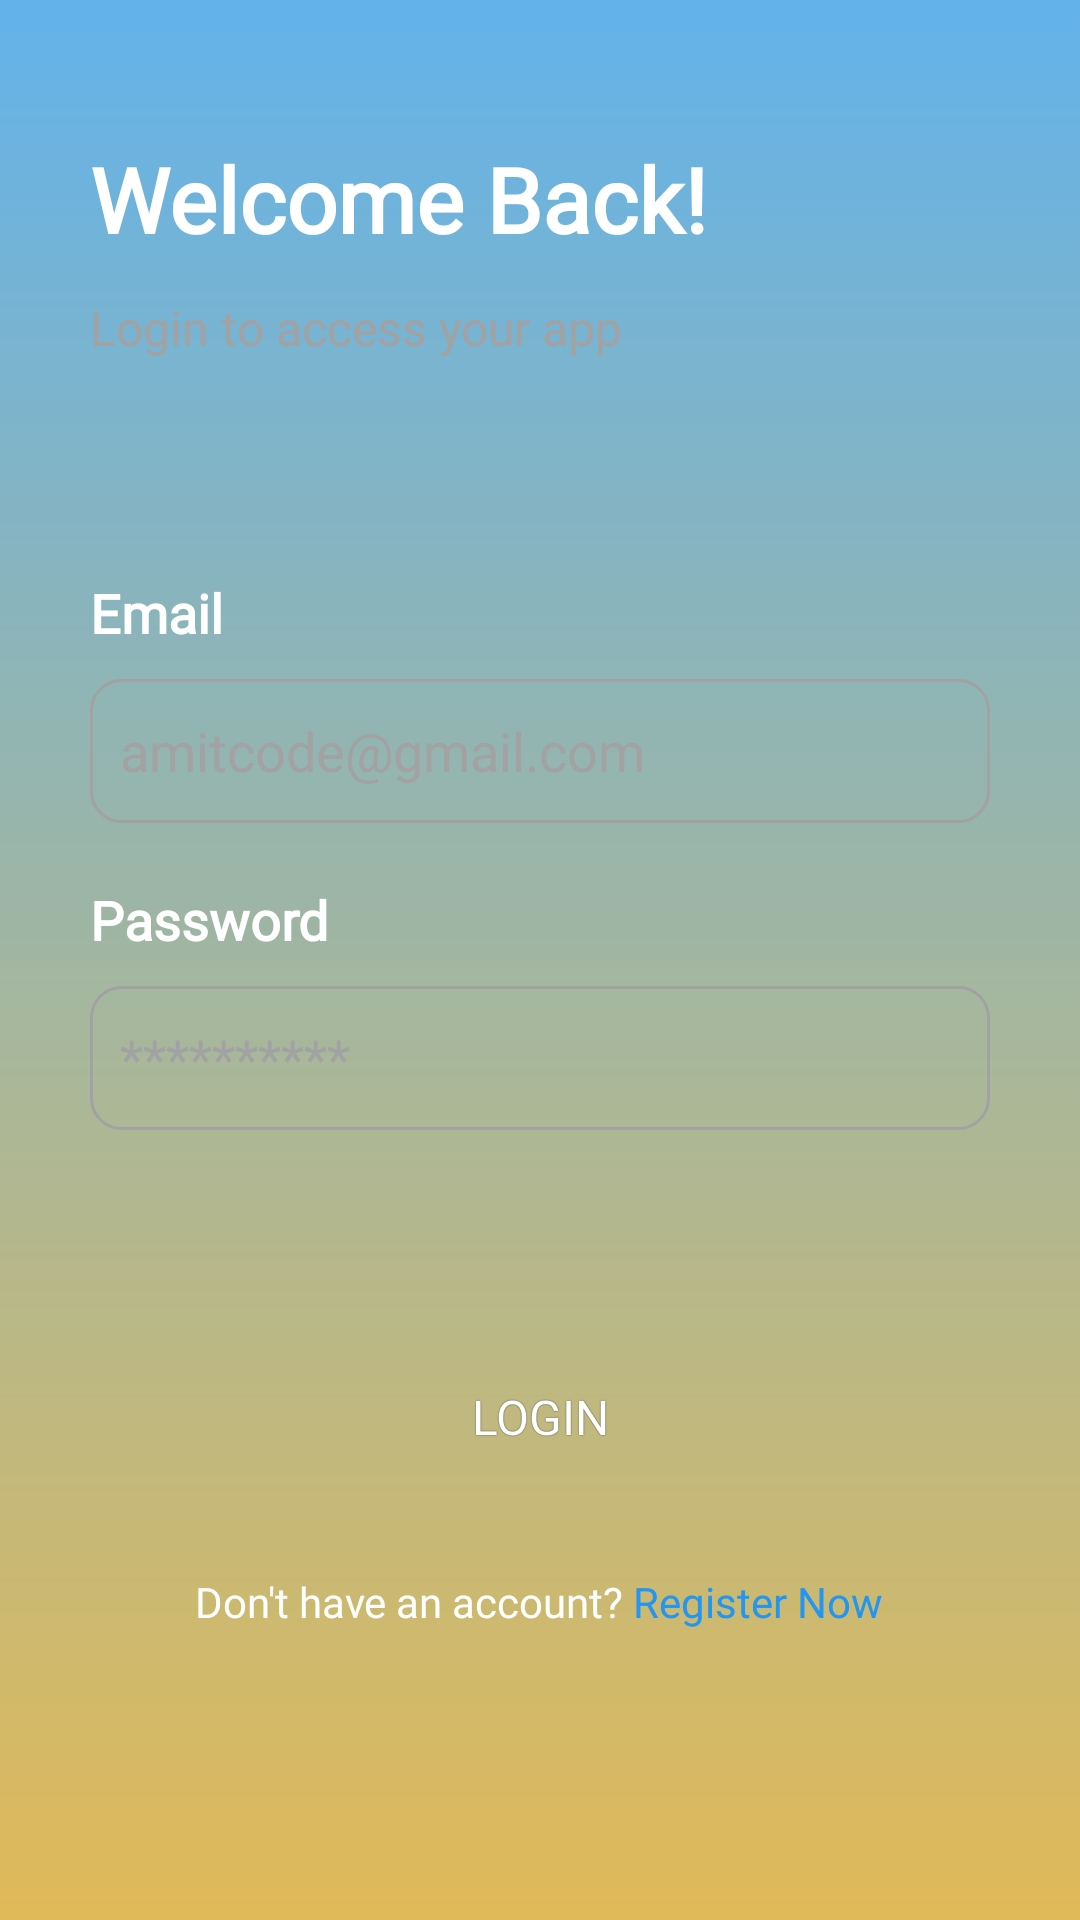

Here is an Android app screen rendered from its layout file. Give the layout XML and the strings, colors and styles it references.
<!-- AndroidManifest.xml: application theme Theme.DonaApp -->
<!-- res/layout/fragment_login.xml -->
<?xml version="1.0" encoding="utf-8"?>
<ScrollView xmlns:android="http://schemas.android.com/apk/res/android"
    android:layout_width="match_parent"
    android:layout_height="match_parent"
    android:background="@drawable/gradient_bg"
    android:scrollbars="none">

    <LinearLayout
        android:layout_width="match_parent"
        android:layout_height="wrap_content"
        android:orientation="vertical"
        android:padding="30dp">

        <TextView
            android:layout_width="wrap_content"
            android:layout_height="wrap_content"
            android:layout_marginTop="16dp"
            style="@style/HeaderTextStyle"
            android:text="@string/txt_login_header"
            android:textSize="30sp" />

        <TextView
            android:layout_width="wrap_content"
            android:layout_height="wrap_content"
            android:layout_marginTop="12dp"
            style="@style/NormalTextStyle"
            android:text="@string/txt_login_subheader"
            android:textColor="@color/light_gray"
            android:textSize="16sp" />

        <TextView
            android:layout_width="wrap_content"
            android:layout_height="wrap_content"
            android:layout_marginTop="72dp"
            style="@style/HeaderTextStyle"
            android:text="@string/txt_email" />

        <EditText
            android:id="@+id/txt_email"
            android:layout_width="match_parent"
            android:layout_height="wrap_content"
            android:layout_marginTop="10dp"
            android:background="@drawable/edit_text_bg"
            android:fontFamily="@font/sf_pro_display_semibold"
            android:hint="@string/txt_email_hint"
            android:inputType="textEmailAddress"
            android:minHeight="48dp"
            android:padding="10dp"
            android:textColor="@color/white"
            android:textColorHint="@color/light_gray"
            android:autofillHints="" />


        <TextView
            android:layout_width="wrap_content"
            android:layout_height="wrap_content"
            android:layout_marginTop="20dp"
            android:fontFamily="@font/sf_pro_display_regular"
            android:text="@string/txt_password"
            style="@style/HeaderTextStyle"/>

        <EditText
            android:id="@+id/txt_password"
            android:layout_width="match_parent"
            android:layout_height="wrap_content"
            android:layout_marginTop="10dp"
            android:background="@drawable/edit_text_bg"
            android:fontFamily="@font/sf_pro_display_semibold"
            android:hint="@string/txt_password_hint"
            android:inputType="textPassword"
            android:minHeight="48dp"
            android:padding="10dp"
            android:textColor="@color/white"
            android:textColorHint="@color/light_gray"
            android:autofillHints="" />

        <TextView
            android:id="@+id/txt_error"
            android:layout_width="wrap_content"
            android:layout_height="wrap_content"
            android:layout_marginTop="20dp"
            android:fontFamily="@font/sf_pro_display_regular"
            android:text=""
            android:textColor="@color/app_color3"
            style="@style/NormalTextStyle"/>

        <androidx.appcompat.widget.AppCompatButton
            android:id="@+id/btn_login"
            style="@style/MyButtonStyle_1"
            android:layout_width="match_parent"
            android:layout_height="wrap_content"
            android:layout_marginTop="30dp"
            android:fontFamily="@font/sf_pro_display_bold"
            android:text="@string/txt_login"
            android:textAllCaps="true"
            android:textSize="16sp" />

        <TextView
            android:id="@+id/btn_sign_up"
            android:layout_width="wrap_content"
            android:layout_height="wrap_content"
            android:layout_gravity="center"
            android:layout_marginTop="20dp"
            style="@style/NormalTextStyle"
            android:padding="8dp"
            android:text="@string/txt_no_account_signup"
            android:textSize="14sp" />

        <com.github.ybq.android.spinkit.SpinKitView
            android:visibility="gone"
            xmlns:app="http://schemas.android.com/apk/res-auto"
            android:id="@+id/progress_bar"
            android:indeterminate="true"
            style="@style/SpinKitView.ThreeBounce"
            android:layout_width="wrap_content"
            android:layout_height="wrap_content"
            android:layout_gravity="center"
            app:SpinKit_Color="@color/black" />

    </LinearLayout>


</ScrollView>
<!-- resources referenced by this layout -->
<resources>
  <color name="app_color3">#F1719D</color>
  <color name="black">#FF000000</color>
  <color name="light_gray">#a2a2a2</color>
  <color name="white">#FFFFFFFF</color>
  <!-- drawable edit_text_bg (drawable) -->
  <?xml version="1.0" encoding="utf-8"?>
  <shape xmlns:android="http://schemas.android.com/apk/res/android"
      android:shape="rectangle">
  
      <stroke android:color="@color/light_gray"
          android:width="1dp"/>
  
      <corners android:radius="10dp"/>
  
  </shape>
  <!-- drawable gradient_bg (drawable) -->
  <?xml version="1.0" encoding="utf-8"?>
  <shape xmlns:android="http://schemas.android.com/apk/res/android"
      android:shape="rectangle">
  
      <gradient android:startColor="@color/app_color1"
          android:endColor="@color/app_color2"
          android:angle="90"/>
  
  </shape>
  <string name="txt_email">Email</string>
  <string name="txt_email_hint">amitcode@gmail.com</string>
  <string name="txt_login">Login</string>
  <string name="txt_login_header">Welcome Back!</string>
  <string name="txt_login_subheader">Login to access your app</string>
  <string name="txt_no_account_signup">Don\'t have an account? <font color="#2196F3">Register Now</font></string>
  <string name="txt_password">Password</string>
  <string name="txt_password_hint">**********</string>
  <style name="HeaderTextStyle" parent="@android:style/Widget.TextView">
          <item name="android:textSize">@dimen/text_size_huge</item>
          <item name="android:textColor">@color/white</item>
          <item name="android:textStyle">bold</item>
          <item name="android:fontFamily">@font/sf_pro_display_semibold</item>
      </style>
  <style name="MyButtonStyle_1" parent="@android:style/Widget.Button">
          <item name="android:gravity">center_vertical|center_horizontal</item>
          <item name="android:textColor">#FFFFFFFF</item>
          <item name="android:shadowColor">#FF000000</item>
          <item name="android:shadowDx">0</item>
          <item name="android:shadowRadius">0.2</item>
          <item name="android:textSize">16sp</item>
          <item name="android:fontFamily">@font/sf_pro_display_semibold</item>
          <item name="android:background">@drawable/button_bg_1</item>
      </style>
  <style name="NormalTextStyle" parent="@android:style/Widget.TextView">
          <item name="android:textSize">16sp</item>
          <item name="android:textColor">@color/white</item>
          <item name="android:fontFamily">@font/sf_pro_display_semibold</item>
      </style>
  <style name="Theme.DonaApp" parent="Theme.MaterialComponents.DayNight.NoActionBar">
          
          <item name="colorPrimary">@color/black_light</item>
          <item name="colorPrimaryVariant">@color/black_light</item>
          <item name="colorOnPrimary">@color/white</item>
          
          <item name="colorSecondary">@color/teal_200</item>
          <item name="colorSecondaryVariant">@color/teal_700</item>
          <item name="colorOnSecondary">@color/black</item>
          
          <item name="android:statusBarColor" tools:targetApi="l">@color/black_light</item>
          <item name="android:windowDisablePreview">true</item>
          <item name="android:windowNoTitle">true</item>
          <item name="android:windowActionBar">false</item>
  
          
      </style>
  <color name="app_color1">#D8DBAD3A</color>
  <color name="app_color2">#D947A5E7</color>
  <dimen name="text_size_huge">18sp</dimen>
  <color name="black_light">#933782</color>
  <color name="teal_200">#FF03DAC5</color>
  <color name="teal_700">#FF018786</color>
</resources>
